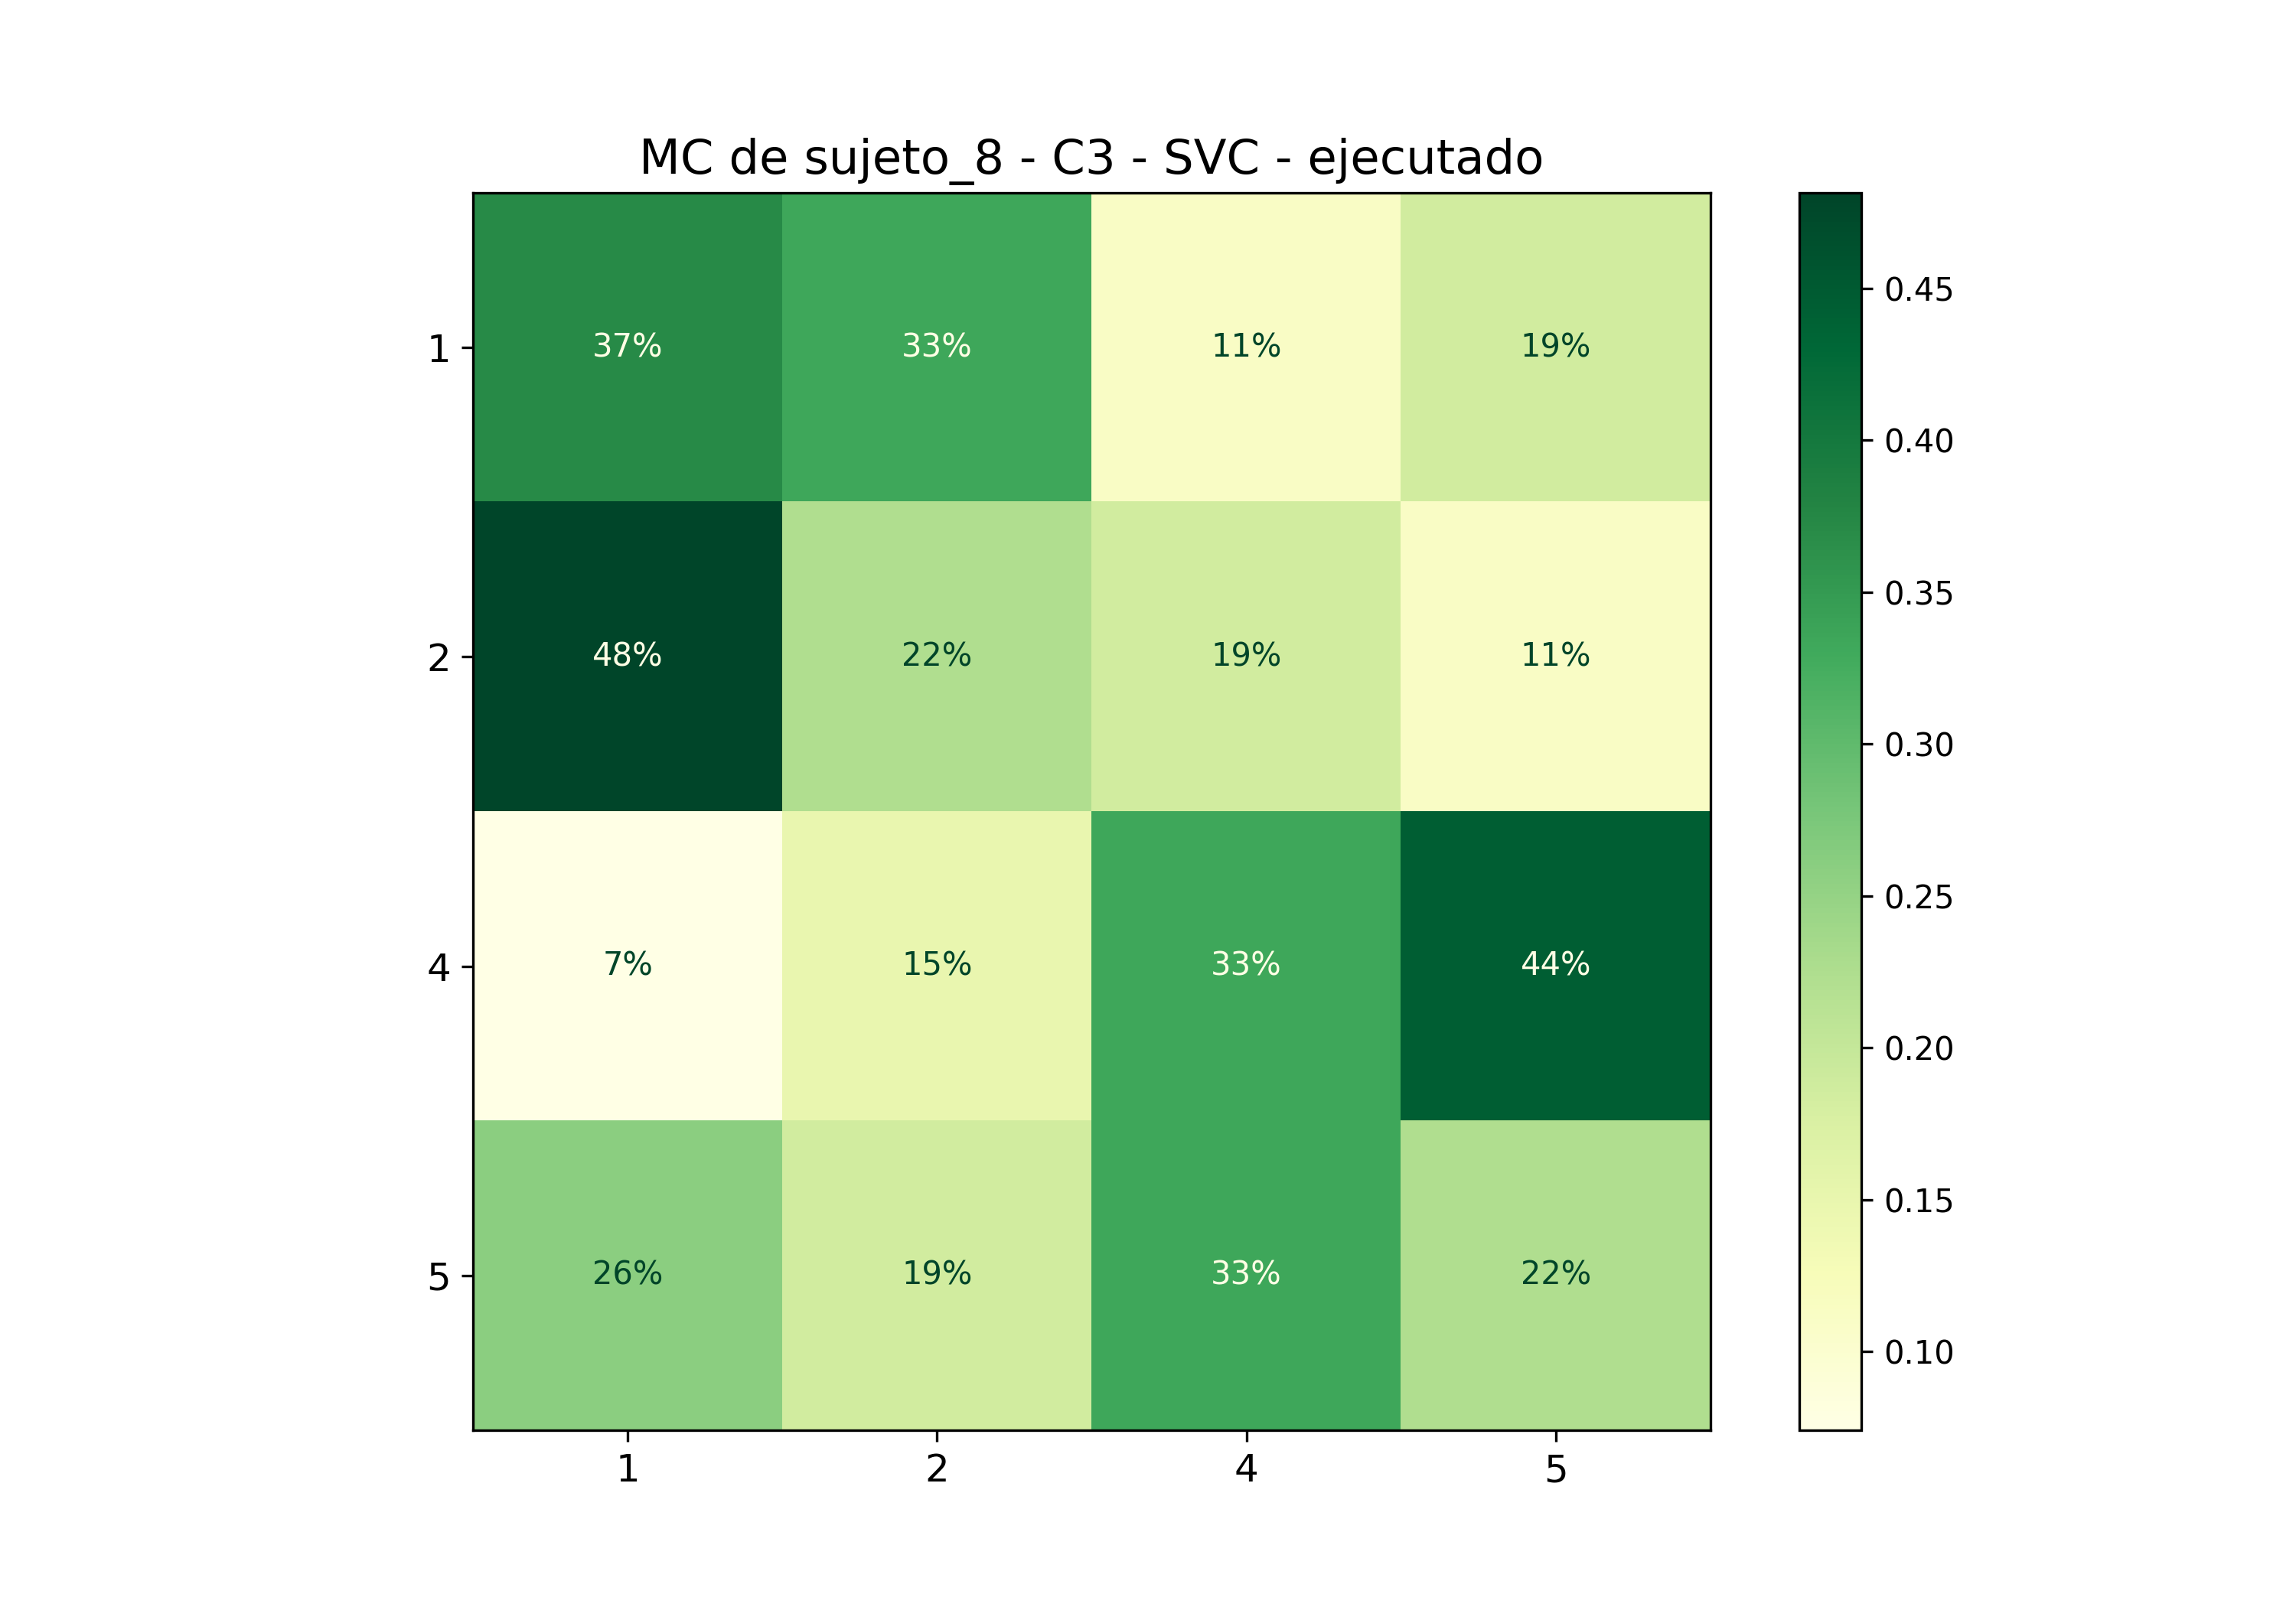

Source data for this figure (header and first rows):
; 1; 2; 4; 5
1; 0,37037037037037035; 0,3333333333333333; 0,1111111111111111; 0,18518518518518517
2; 0,48148148148148145; 0,2222222222222222; 0,18518518518518517; 0,1111111111111111
4; 0,07407407407407407; 0,14814814814814814; 0,3333333333333333; 0,4444444444444444
5; 0,25925925925925924; 0,18518518518518517; 0,3333333333333333; 0,2222222222222222
